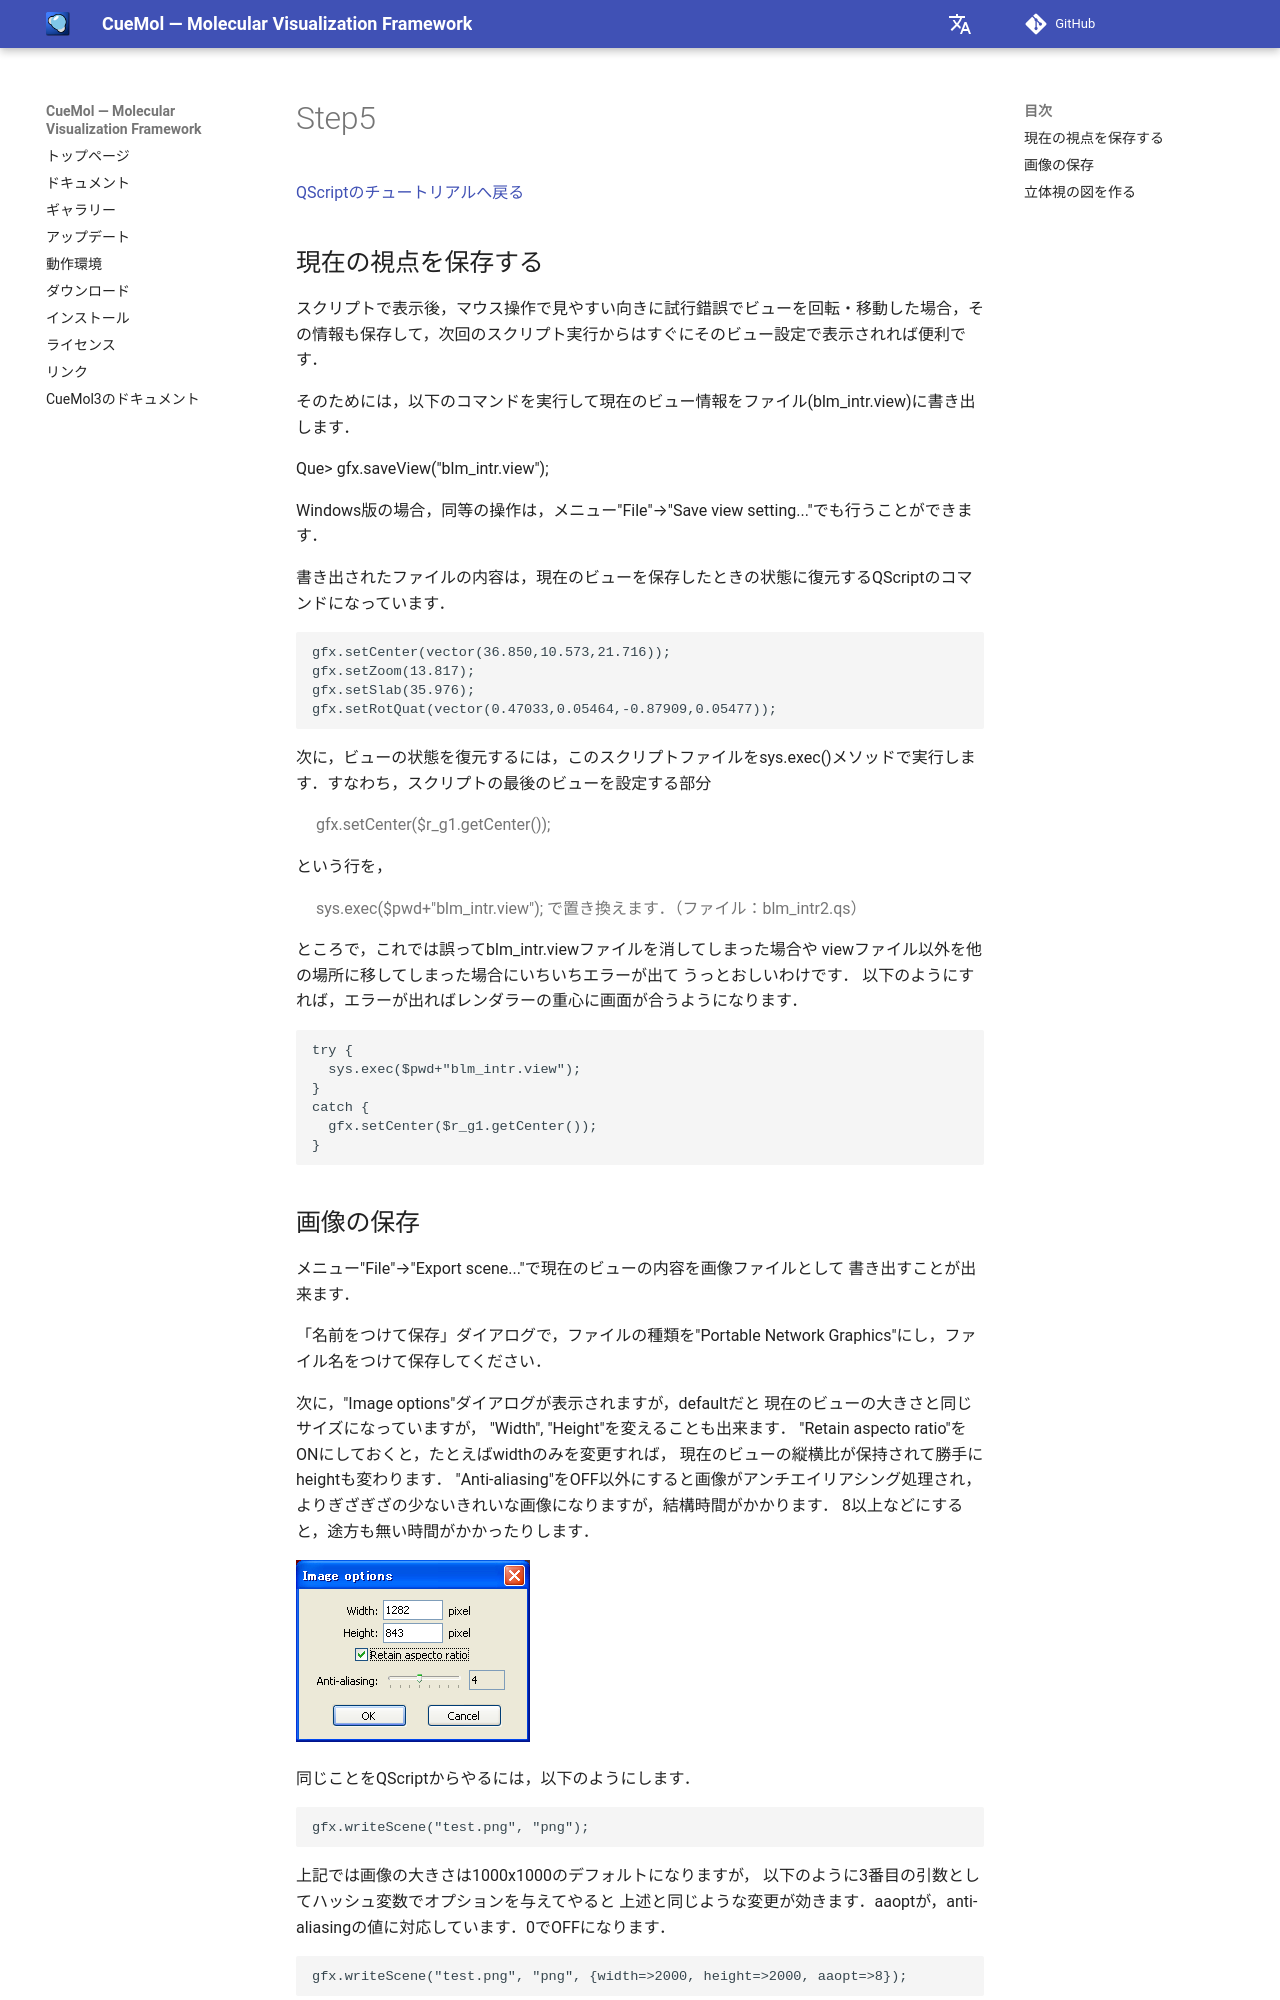

repository: CueMol/cuemol2_docs · page: Documents/QScriptのチュートリアル/Step5/index.html · generator: mkdocs

[QScriptのチュートリアルへ戻る](../../../Documents/QScriptのチュートリアル/)



## 現在の視点を保存する
スクリプトで表示後，マウス操作で見やすい向きに試行錯誤でビューを回転・移動した場合，その情報も保存して，次回のスクリプト実行からはすぐにそのビュー設定で表示されれば便利です． 

そのためには，以下のコマンドを実行して現在のビュー情報をファイル(blm_intr.view)に書き出します． 

Que> gfx.saveView("blm_intr.view");

Windows版の場合，同等の操作は，メニュー"File"→"Save view setting..."でも行うことができます． 

書き出されたファイルの内容は，現在のビューを保存したときの状態に復元するQScriptのコマンドになっています． 

```
gfx.setCenter(vector(36.850,10.573,21.716));
gfx.setZoom(13.817);
gfx.setSlab(35.976);
gfx.setRotQuat(vector(0.47033,0.05464,-0.87909,0.05477));
```

次に，ビューの状態を復元するには，このスクリプトファイルをsys.exec()メソッドで実行します．すなわち，スクリプトの最後のビューを設定する部分

> gfx.setCenter($r_g1.getCenter());

という行を，

> sys.exec($pwd+"blm_intr.view");
で置き換えます．（ファイル：blm_intr2.qs）

ところで，これでは誤ってblm_intr.viewファイルを消してしまった場合や
viewファイル以外を他の場所に移してしまった場合にいちいちエラーが出て
うっとおしいわけです．
以下のようにすれば，エラーが出ればレンダラーの重心に画面が合うようになります．

```
try {
  sys.exec($pwd+"blm_intr.view");
}
catch {
  gfx.setCenter($r_g1.getCenter());
}
```
